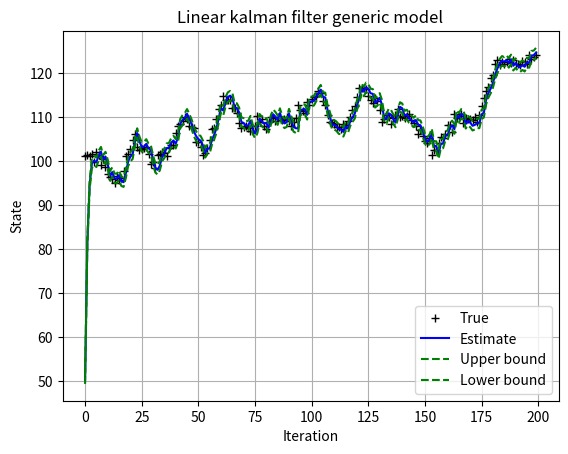

Write Python code to recreate this figure.
import numpy as np
import matplotlib.pyplot as plt
import pandas as pd


class linearKF():
    def __init__(self, N):
        '''number of iterations'''
        self.N = N

        '''process noise covariance'''
        self.sigmaW = 1

        '''sensor noise covariance'''
        self.sigmaV = 1

        '''plant definition matrices'''
        '''x_k = 1.x_k-1 + 1.u_k-1'''
        '''y_k = 1.x_k-1 + 0.u_k-1'''
        self.A = 1
        self.B = 1
        self.C = 1
        self.D = 0

        '''true system intial state'''
        self.xTrue = 100
        '''kalman filter initial estimate'''
        self.xHat = 0
        '''kalman filter inital covariance'''
        self.sigmaX = 0
        '''inital driving input'''
        self.u = 0

        '''reserve storage for variables'''
        self.xStore = np.zeros((np.size(self.xTrue), self.N+1))
        self.xStore[:, 0] = self.xTrue
        self.xHatStore = np.zeros((np.size(self.xHat), self.N))
        self.sigmaXStore = np.zeros((np.size(self.xHat)**2, self.N))

    def genInputMeasurement(self, k):
        self.u = 0.5 * np.random.randn(1) + np.cos(k/np.pi)
        try:
            w = np.transpose(np.linalg.cholesky(self.sigmaW)) * \
                np.random.randn(np.size(self.xTrue))
            v = self.sigmaV * np.random.randn(np.size(self.C * self.xTrue))
        except:
            w = self.sigmaW * np.random.randn(np.size(self.xTrue))
            v = self.sigmaV * np.random.randn(self.C * np.size(self.xTrue))
        self.yTrue = self.C * self.xTrue + self.D * self.u + v
        self.xTrue = self.A * self.xTrue + self.B * self.u + w

    def iterKF(self):
        for k in range(self.N):
            '''KF step 1a: state estimate time update'''
            self.xHat = self.A * self.xHat + self.B * self.u

            '''KF step 1b: error covariance time update'''
            self.sigmaX = self.A * self.sigmaX * \
                np.transpose(self.A) + self.sigmaW

            '''generate input and measurement'''
            self.genInputMeasurement(k)

            '''KF step 1c: estimate system output'''
            self.yHat = self.C * self.xHat + self.D * self.u

            '''KF step 2a: compute kalman gain'''
            sigmaY = self.C * self.sigmaX * np.transpose(self.C) + self.sigmaV
            L = self.sigmaX * np.transpose(self.C)/sigmaY

            '''KF step 2b: state estimate measurement update'''
            self.xHat = self.xHat + L * (self.yTrue - self.yHat)

            '''KF step 2c: error covariance measurement update'''
            self.sigmaX = self.sigmaX - L * sigmaY * np.transpose(L)

            '''store information'''
            self.xStore[:, k+1] = self.xTrue
            self.xHatStore[:, k] = self.xHat
            self.sigmaXStore[:, k] = self.sigmaX

    def postpross(self):
        fig = plt.figure()
        f = fig.add_subplot(111)
        f.plot(range(N), self.xStore[0, 1:], 'k+', label='True')
        f.plot(range(N), self.xHatStore[0, :], 'b', label='Estimate')
        f.plot(range(N), self.xHatStore[0, :] + np.sqrt(3) *
               self.sigmaXStore[0, :], 'g--', label='Upper bound')
        f.plot(range(N), self.xHatStore[0, :] - np.sqrt(3) *
               self.sigmaXStore[0, :], 'g--', label='Lower bound')
        f.set_xlabel('Iteration')
        f.set_ylabel('State')
        f.set_title('Linear kalman filter generic model')
        f.legend()
        plt.grid(True)
        plt.show()


if __name__ == '__main__':
    N = 200
    kalmanObj = linearKF(N)
    kalmanObj.iterKF()
    kalmanObj.postpross()
